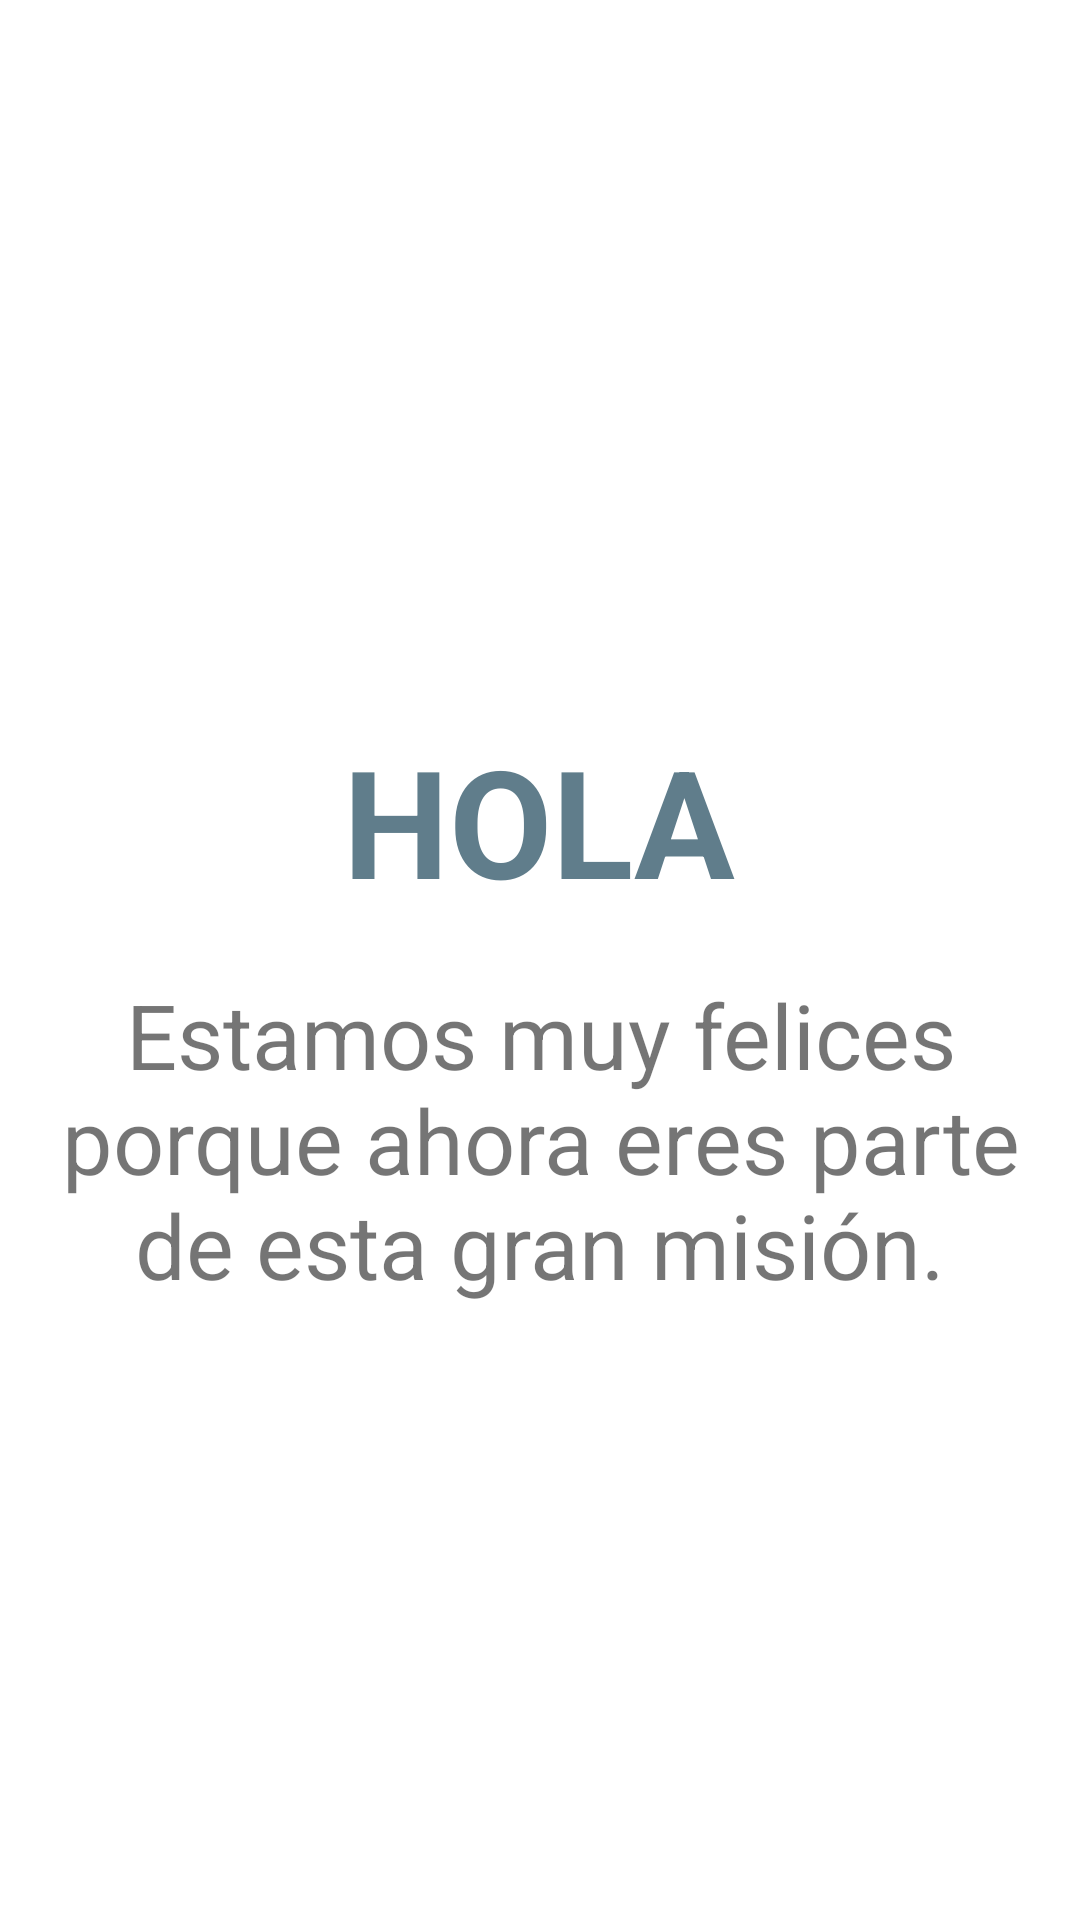

This screen was rendered from an Android layout file. Write that file and the resources it references.
<!-- AndroidManifest.xml: application theme ChanceColor -->
<!-- res/layout/page_1.xml -->
<?xml version="1.0" encoding="utf-8"?>
<androidx.constraintlayout.widget.ConstraintLayout
    xmlns:android="http://schemas.android.com/apk/res/android"
    xmlns:app="http://schemas.android.com/apk/res-auto"
    xmlns:tools="http://schemas.android.com/tools"
    android:layout_width="match_parent"
    android:layout_height="match_parent"
    android:fillViewport="true">

        <ImageView
            android:id="@+id/img_personal_info"
            android:layout_width="200dp"
            android:layout_height="200dp"
            android:layout_marginTop="20dp"
            android:background="@drawable/gota_like"
            android:foregroundGravity="center_vertical"
            android:scaleType="centerCrop"
            app:layout_constraintEnd_toEndOf="parent"
            app:layout_constraintStart_toStartOf="parent"
            app:layout_constraintTop_toTopOf="parent" />

        <TextView
            android:id="@+id/textView"
            android:layout_width="150dp"
            android:layout_height="60dp"
            android:layout_marginTop="20dp"
            android:text="HOLA"
            android:textAlignment="center"
            android:textColor="#607D8B"
            android:textSize="50sp"
            android:textStyle="bold"
            app:layout_constraintEnd_toEndOf="parent"
            app:layout_constraintHorizontal_bias="0.498"
            app:layout_constraintStart_toStartOf="parent"
            app:layout_constraintTop_toBottomOf="@+id/img_personal_info" />

        <TextView
            android:layout_width="match_parent"
            android:layout_height="120dp"
            android:text="@string/txtv_aviso_bien"
            android:textAlignment="center"
            android:layout_marginTop="20dp"
            android:layout_marginStart="20dp"
            android:layout_marginEnd="20dp"
            android:layout_marginBottom="40dp"
            android:textSize="30sp"
            android:gravity="center"
            app:layout_constraintEnd_toEndOf="parent"
            app:layout_constraintStart_toStartOf="parent"
            app:layout_constraintTop_toBottomOf="@+id/textView" />

</androidx.constraintlayout.widget.ConstraintLayout>
<!-- resources referenced by this layout -->
<resources>
  <string name="txtv_aviso_bien">Estamos muy felices porque ahora eres parte de esta gran misión.</string>
  <style name="ChanceColor" parent="Theme.Agua">
          <item name="colorPrimary">#0336FF</item>
          <item name="colorPrimaryVariant">#0007ca</item>
          <item name="colorSecondary">#03B3FF</item>
      </style>
  <style name="Theme.Agua" parent="Theme.MaterialComponents.DayNight.DarkActionBar">
          
          <item name="colorPrimary">@color/purple_500</item>
          <item name="colorPrimaryVariant">@color/purple_700</item>
          <item name="colorOnPrimary">@color/white</item>
          
          <item name="colorSecondary">@color/teal_200</item>
          <item name="colorSecondaryVariant">@color/teal_700</item>
          <item name="colorOnSecondary">@color/black</item>
          
          <item name="android:statusBarColor" tools:targetApi="l">?attr/colorPrimaryVariant</item>
          
      </style>
  <color name="purple_500">#FF6200EE</color>
  <color name="purple_700">#FF3700B3</color>
  <color name="white">#FFFFFFFF</color>
  <color name="teal_200">#FF03DAC5</color>
  <color name="teal_700">#FF018786</color>
  <color name="black">#FF000000</color>
</resources>
